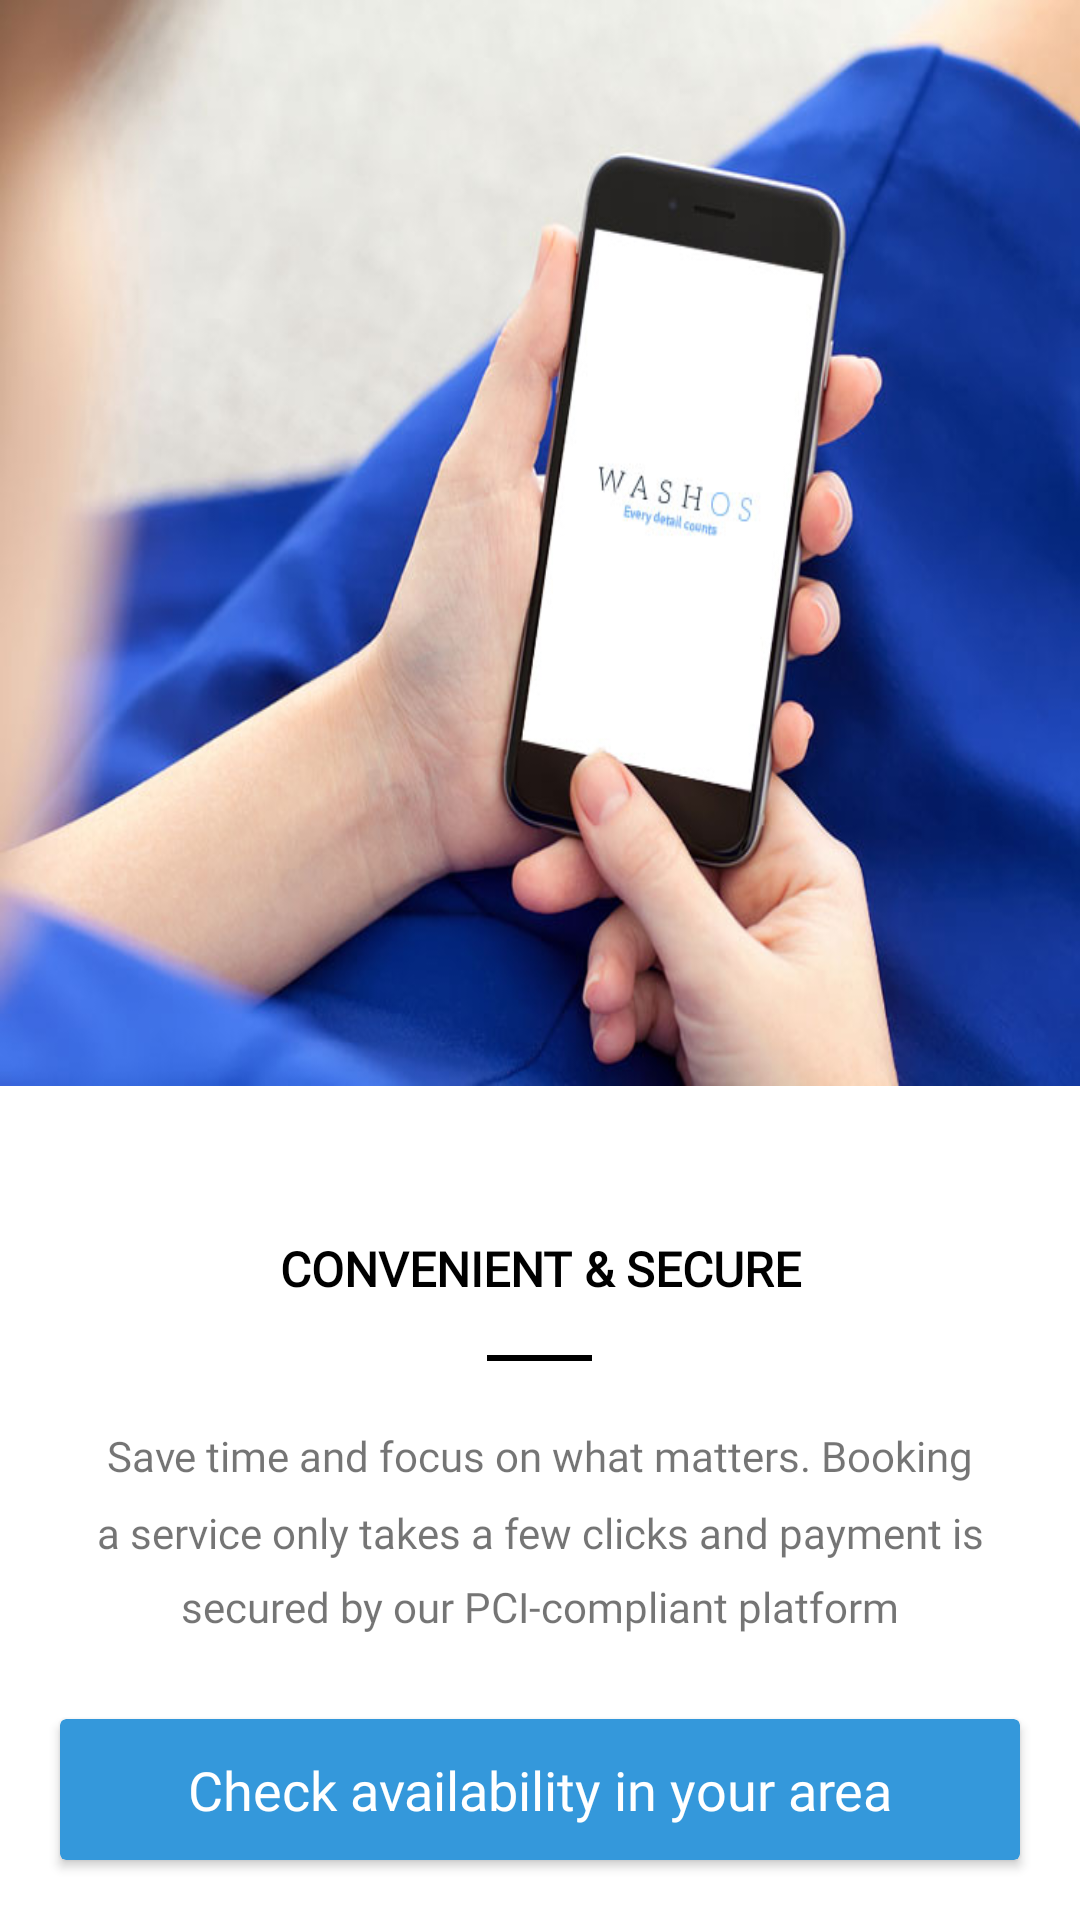

Layout XML and referenced resources for this Android screen:
<!-- AndroidManifest.xml: application theme Theme.AppCompat.Light.NoActionBar.FullScreen -->
<!-- res/layout/intro_screen_4.xml -->
<?xml version="1.0" encoding="utf-8"?>
<RelativeLayout xmlns:android="http://schemas.android.com/apk/res/android"
    xmlns:app="http://schemas.android.com/apk/res-auto"
    xmlns:tools="http://schemas.android.com/tools"
    android:orientation="vertical" android:layout_width="match_parent"
    android:layout_height="match_parent"
    android:background="@color/colorintroscreen2">

    <TextView
        android:id="@+id/intro_screen_4_text1"
        android:layout_width="match_parent"
        android:layout_height="wrap_content"
        android:layout_marginStart="8dp"
        android:layout_marginTop="50dp"
        android:layout_marginEnd="8dp"
        android:layout_below="@id/onboarding_image_3"
        android:fontFamily="@font/font_din_regular"
        android:textStyle="bold"
        android:textSize="16sp"
        android:gravity="center"
        android:text="@string/convenient_secure"
        android:textColor="@color/black_000000"/>

    <ImageView
        android:layout_width="match_parent"
        android:layout_height="362dp"
        android:scaleType="fitXY"
        android:id="@+id/onboarding_image_3"
        android:src="@drawable/onboarding_page3"
        app:layout_constraintEnd_toEndOf="parent"
        app:layout_constraintStart_toStartOf="parent"
        android:contentDescription="@string/onboarding_image_2" />

    <View
        android:layout_width="35dp"
        android:layout_height="2dp"
        android:background="@color/black_000000"
        android:layout_marginTop="18dp"
        android:layout_below="@id/intro_screen_4_text1"
        android:id="@+id/intro_screen_4_black_line"
        android:layout_centerHorizontal="true"/>

    <TextView
        android:layout_width="match_parent"
        android:layout_height="wrap_content"
        android:layout_below="@id/intro_screen_4_black_line"
        android:id="@+id/intro_screen_4_text2"
        android:layout_marginTop="22dp"
        android:text="@string/save_time_and_focus_on_what_matters_booking_a_service_only_takes_a_few_clicks_and_payment_is_secured_by_our_pci_compliant_platform"
        android:fontFamily="@font/font_din_light"
        android:lineSpacingMultiplier="1.5"
        android:layout_marginStart="16dp"
        android:layout_marginEnd="16dp"
        android:gravity="center"
        />

    <androidx.cardview.widget.CardView
        android:layout_width="match_parent"
        android:id="@+id/intro_screen_4_check_availability_button"
        android:layout_height="47dp"
        android:layout_marginLeft="20dp"
        android:layout_marginRight="20dp"
        android:layout_alignParentBottom="true"
        android:layout_marginBottom="20dp"
        app:cardBackgroundColor="@color/intro_screen_4_button_background_color"
        app:cardElevation="2dp"
        android:elevation="2dp"
        android:onClick="checkAvailabilityButton"
        app:cardCornerRadius="2dp"
        android:focusable="true"
        android:clickable="true"
        android:background="@drawable/intro_screen_4_button_background">

        <TextView
            android:layout_width="match_parent"
            android:layout_height="match_parent"
            android:text="@string/check_availability_in_your_area"
            android:gravity="center"
            android:textSize="18sp"
            android:textColor="@color/white_text_color"
            android:fontFamily="@font/font_din_medium" />
    </androidx.cardview.widget.CardView>
</RelativeLayout>
<!-- resources referenced by this layout -->
<resources>
  <color name="black_000000">#000000</color>
  <color name="colorintroscreen2">#ffffff</color>
  <color name="intro_screen_4_button_background_color">#3498DB</color>
  <color name="white_text_color">#ffffff</color>
  <!-- drawable intro_screen_4_button_background (drawable) -->
  <?xml version="1.0" encoding="utf-8"?>
  <shape xmlns:android="http://schemas.android.com/apk/res/android">
  
      <solid
          android:color="#3498DB"/>
      <corners
          android:radius="4dp"/>
  </shape>
  <!-- drawable onboarding_page3: png bitmap (drawable-hdpi-v4, 109958 bytes) -->
  <string name="check_availability_in_your_area">Check availability in your area</string>
  <string name="convenient_secure">CONVENIENT &amp; SECURE</string>
  <string name="onboarding_image_2">onboarding_image_2</string>
  <string name="save_time_and_focus_on_what_matters_booking_a_service_only_takes_a_few_clicks_and_payment_is_secured_by_our_pci_compliant_platform">Save time and focus on what matters. Booking a service only takes a few clicks and payment is secured by our PCI-compliant platform</string>
  <style name="Theme.AppCompat.Light.NoActionBar.FullScreen" parent="@style/Theme.AppCompat.Light.NoActionBar">
          <item name="android:windowNoTitle">true</item>
          <item name="android:windowActionBar">false</item>
          <item name="android:windowFullscreen">true</item>
          <item name="android:windowContentOverlay">@null</item>
      </style>
</resources>
